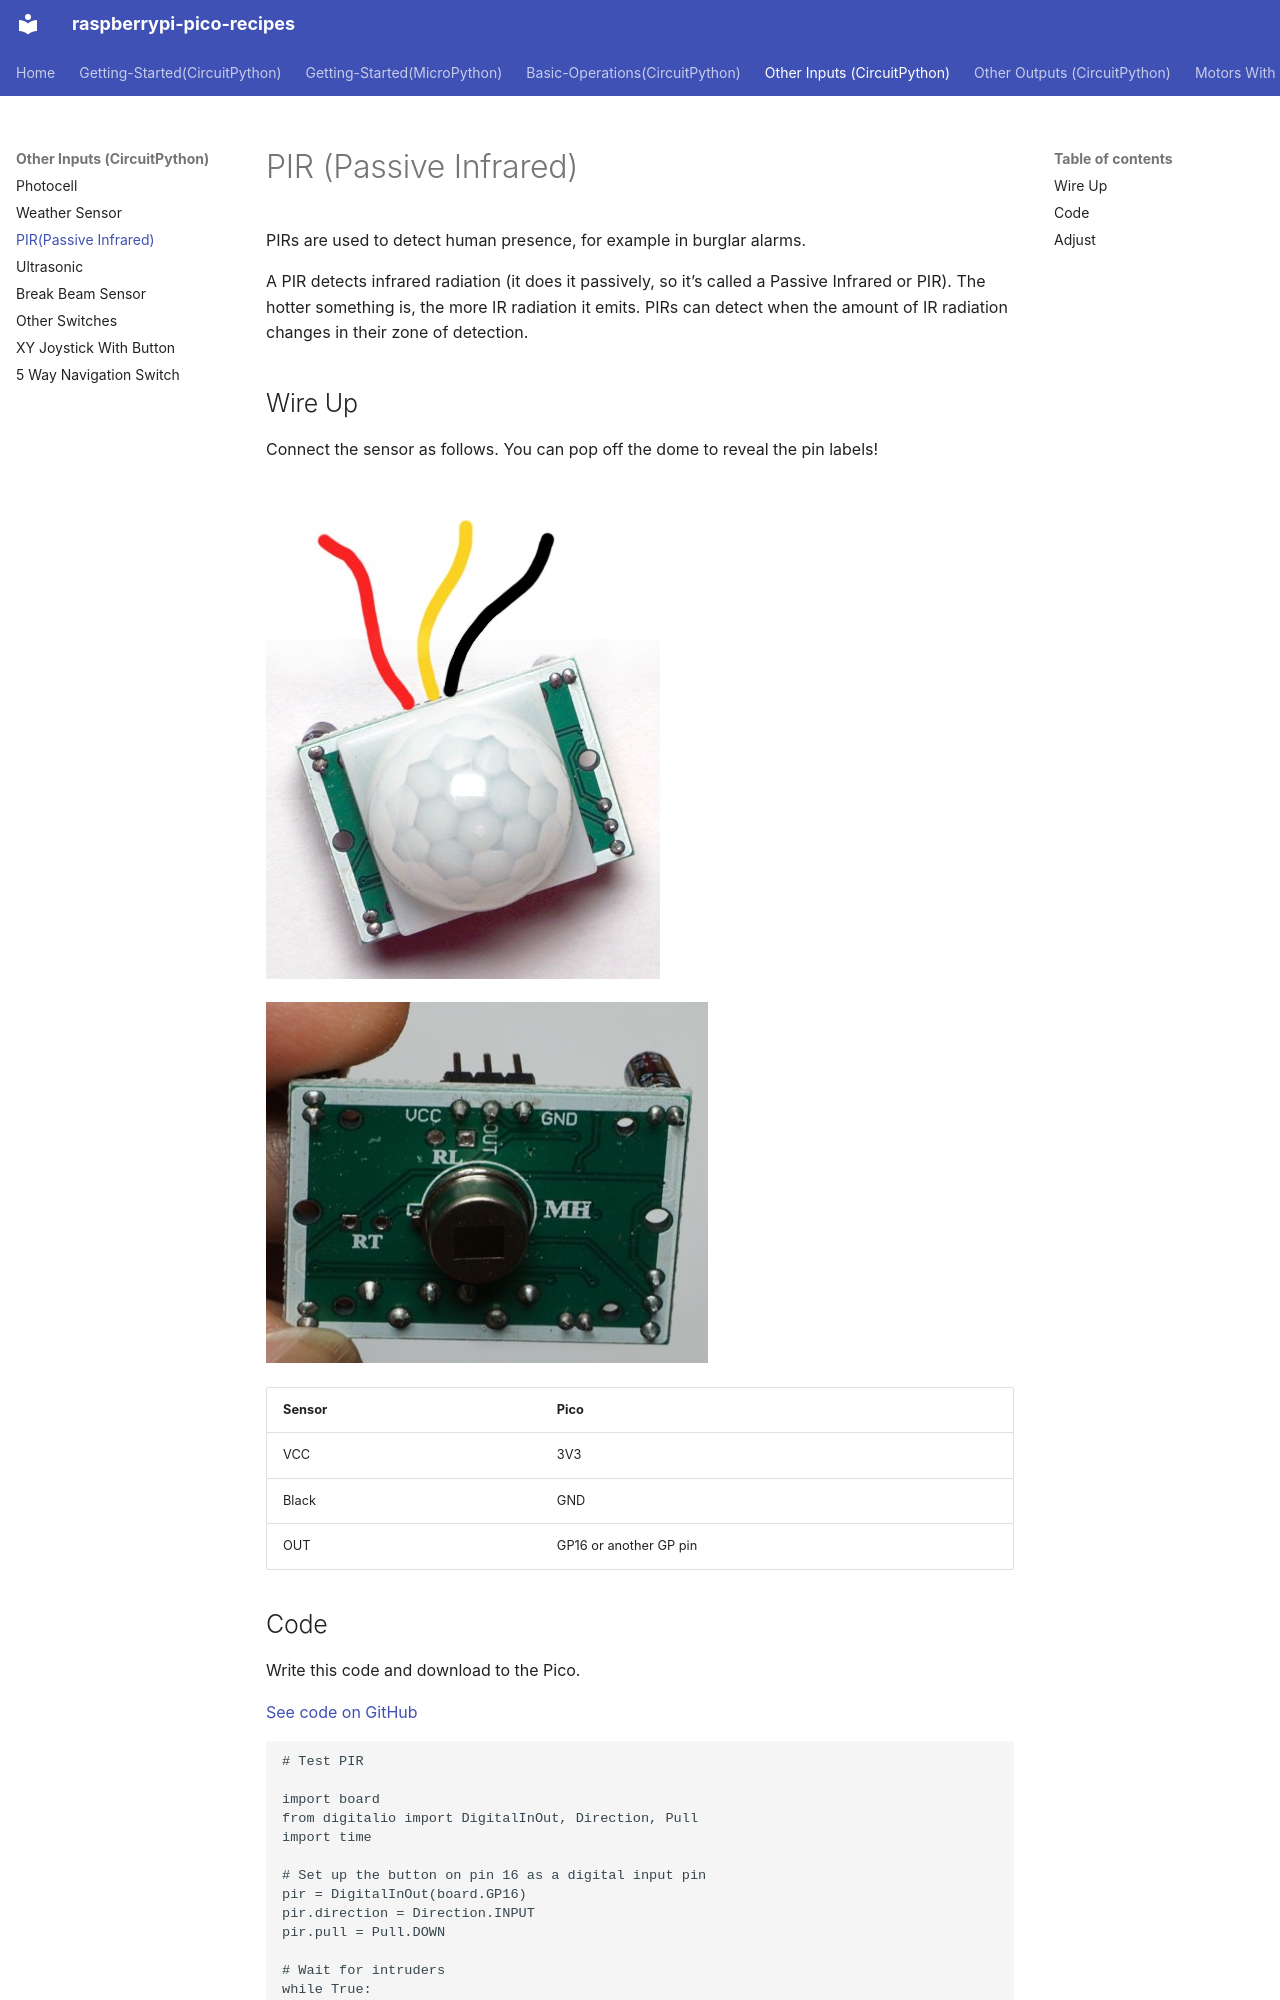

repository: vikaspuppala/Raspberry-Pi-Pico-Recipes · page: Other-Inputs(CircuitPython)/pir/index.html · generator: mkdocs


# PIR (Passive Infrared)

PIRs are used to detect human presence, for example in burglar alarms.

A PIR detects infrared radiation (it does it passively, so it’s called a Passive Infrared or PIR). The hotter something is, the more IR radiation it emits. PIRs can detect when the amount of IR radiation changes in their zone of detection.

## Wire Up

Connect the sensor as follows. You can pop off the dome to reveal the pin labels!

![PIR sensor wiring](wire_up.jpg)

![PIR sensor dome removed](pop_off_dome.jpg)

| Sensor | Pico |
|---|---|
| VCC | 3V3 |
| Black | GND |
| OUT | GP16 or another GP pin |
